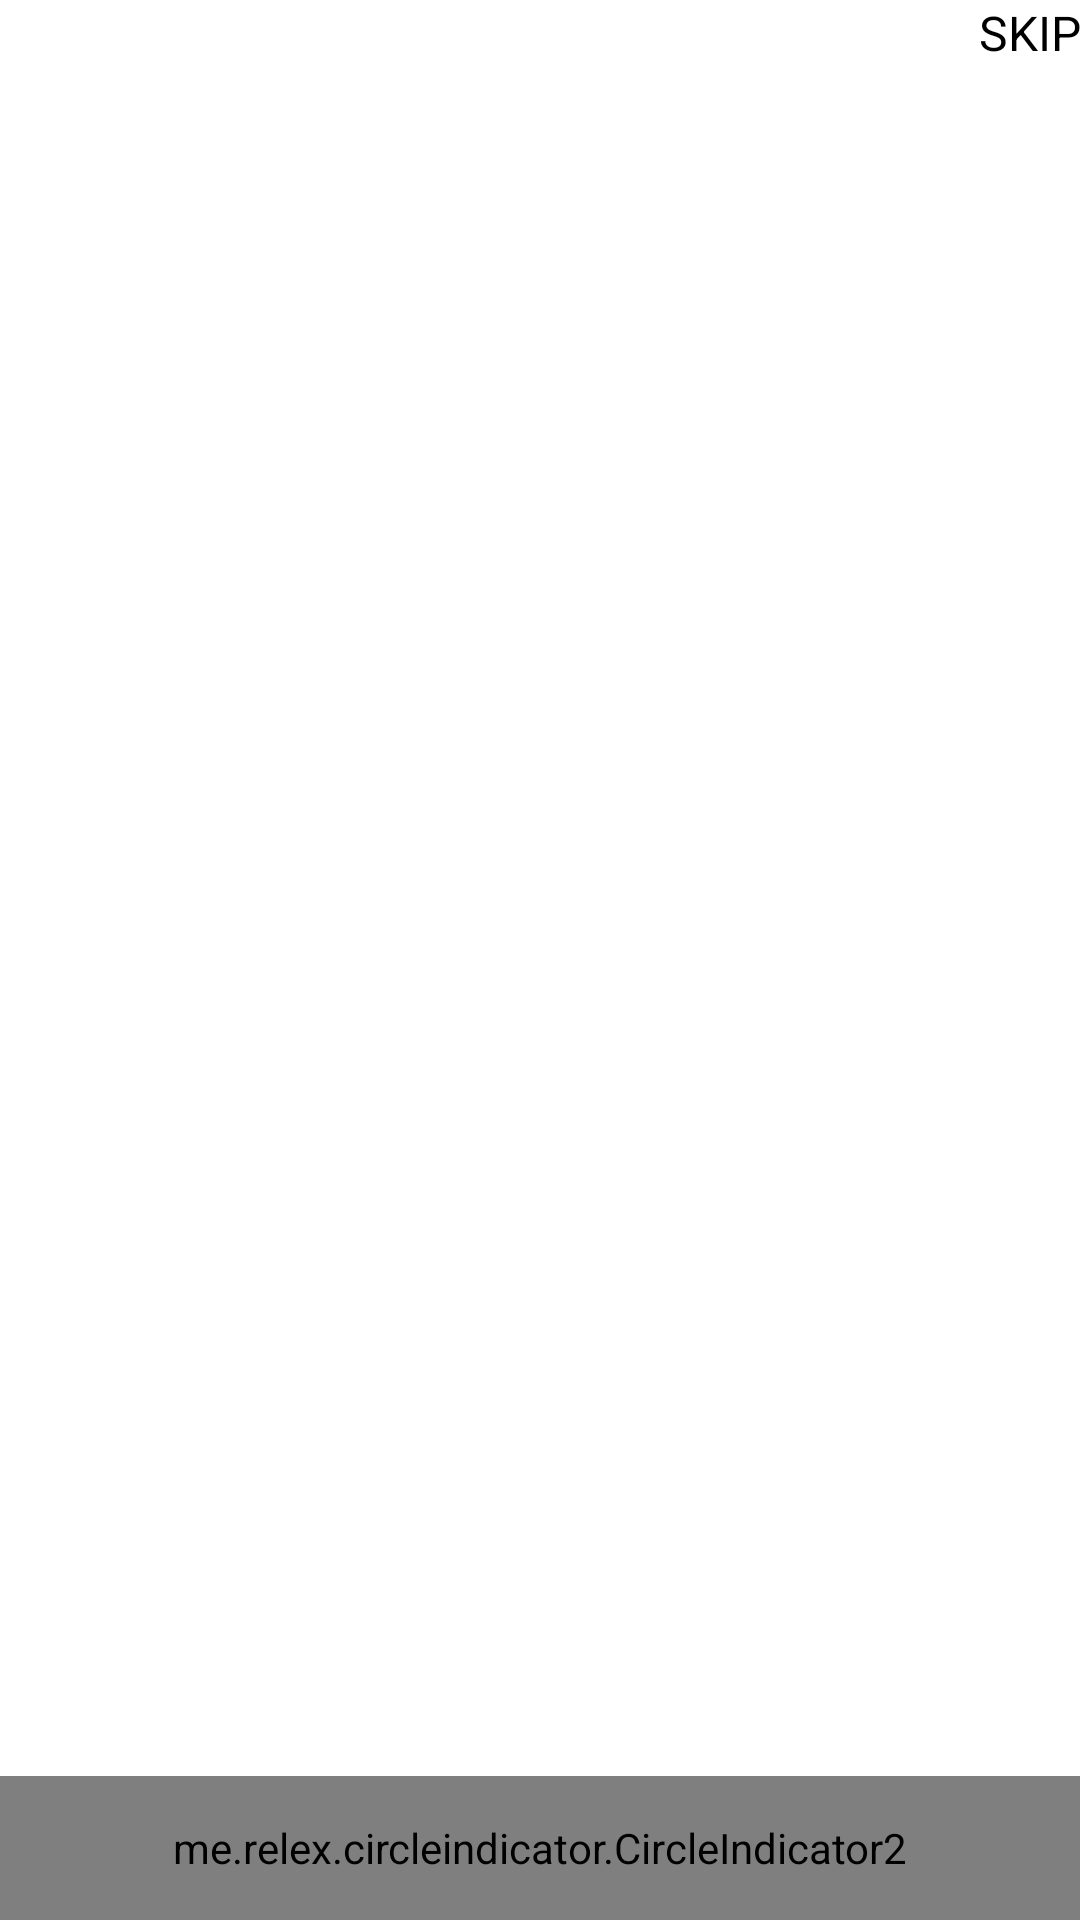

Produce the Android XML layout that renders to this screen, including the resource entries it uses.
<!-- AndroidManifest.xml: application theme Theme.HomeWork1_6 -->
<!-- res/layout/fragment_on_boarding.xml -->
<?xml version="1.0" encoding="utf-8"?>
<androidx.constraintlayout.widget.ConstraintLayout xmlns:android="http://schemas.android.com/apk/res/android"
    xmlns:app="http://schemas.android.com/apk/res-auto"
    xmlns:tools="http://schemas.android.com/tools"
    android:layout_width="match_parent"
    android:layout_height="match_parent"
    tools:context=".ui.onBoard.OnBoardingFragment">

    <androidx.recyclerview.widget.RecyclerView
        android:id="@+id/rv_boarding"
        android:layout_width="match_parent"
        android:layout_height="match_parent"
        android:orientation="horizontal"
        app:layoutManager="androidx.recyclerview.widget.LinearLayoutManager"
        tools:listitem="@layout/item_boarding" />

    <TextView
        android:id="@+id/tv_skip"
        android:layout_width="wrap_content"
        android:layout_height="wrap_content"
        android:padding="@dimen/page_margin"
        android:text="SKIP"
        android:textColor="@color/black"
        android:textSize="16sp"
        app:layout_constraintEnd_toEndOf="parent"
        app:layout_constraintTop_toTopOf="parent" />

    <me.relex.circleindicator.CircleIndicator2
        android:id="@+id/indicator"
        android:layout_width="match_parent"
        android:layout_height="48dp"
        android:layout_margin="@dimen/page_margin"
        app:ci_drawable="@drawable/indicator_selector"
        app:ci_drawable_unselected="@drawable/indicator_default"
        app:ci_gravity="center"
        app:ci_orientation="horizontal"
        app:layout_constraintBottom_toBottomOf="parent" />

</androidx.constraintlayout.widget.ConstraintLayout>
<!-- res/layout/item_boarding.xml (included above) -->
<?xml version="1.0" encoding="utf-8"?>
<androidx.constraintlayout.widget.ConstraintLayout xmlns:android="http://schemas.android.com/apk/res/android"
    xmlns:app="http://schemas.android.com/apk/res-auto"
    android:layout_width="match_parent"
    android:layout_height="match_parent"
    android:background="@color/teal_200">

    <ImageView
        android:id="@+id/iv_on_board"
        android:layout_width="180dp"
        android:layout_height="180dp"
        android:layout_marginTop="64dp"
        app:layout_constraintEnd_toEndOf="parent"
        app:layout_constraintStart_toStartOf="parent"
        app:layout_constraintTop_toTopOf="parent" />

    <TextView
        android:id="@+id/tv_title"
        android:layout_width="wrap_content"
        android:layout_height="wrap_content"
        android:text="Title"
        android:textColor="@color/black"
        android:textSize="24sp"
        app:layout_constraintBottom_toBottomOf="parent"
        app:layout_constraintLeft_toLeftOf="parent"
        app:layout_constraintRight_toRightOf="parent"
        app:layout_constraintTop_toBottomOf="@+id/iv_on_board" />

    <Button
        android:id="@+id/btn_start"
        android:layout_width="match_parent"
        android:layout_height="wrap_content"
        android:layout_marginHorizontal="32dp"
        android:backgroundTint="@color/app_theme_color"
        android:text="Start"
        android:textColor="@color/white"
        android:visibility="gone"
        app:layout_constraintBottom_toBottomOf="parent"
        app:layout_constraintTop_toBottomOf="@+id/tv_title" />

    <com.airbnb.lottie.LottieAnimationView
        android:id="@+id/lottie_main"
        android:layout_width="280dp"
        android:layout_height="280dp"
        android:layout_centerInParent="true"
        android:layout_marginTop="32dp"
        app:layout_constraintLeft_toLeftOf="parent"
        app:layout_constraintRight_toRightOf="parent"
        app:layout_constraintTop_toTopOf="parent"
        app:lottie_autoPlay="true"
        app:lottie_loop="true"
        app:lottie_speed="1" />


</androidx.constraintlayout.widget.ConstraintLayout>
<!-- resources referenced by this layout -->
<resources>
  <color name="app_theme_color">#9773D8</color>
  <color name="black">#FF000000</color>
  <color name="teal_200">#FF03DAC5</color>
  <color name="white">#FFFFFFFF</color>
  <!-- drawable indicator_default (drawable) -->
  <?xml version="1.0" encoding="utf-8"?>
  <shape xmlns:android="http://schemas.android.com/apk/res/android"
      android:innerRadius="0dp"
      android:shape="oval"
      android:useLevel="false">
      <size
          android:width="8dp"
          android:height="8dp" />
      <solid android:color="#959090" />
  
  
  </shape>
  <!-- drawable indicator_selector (drawable) -->
  <?xml version="1.0" encoding="utf-8"?>
  <shape xmlns:android="http://schemas.android.com/apk/res/android"
      android:innerRadius="0dp"
      android:shape="oval"
      android:useLevel="false">
      <solid android:color="#6C6868" />
      <size
          android:width="10dp"
          android:height="10dp" />
  
  
  </shape>
  <style name="Theme.HomeWork1_6" parent="Theme.MaterialComponents.DayNight.DarkActionBar">
          
          <item name="colorPrimary">@color/purple_500</item>
          <item name="colorPrimaryVariant">@color/purple_700</item>
          <item name="colorOnPrimary">@color/white</item>
          
          <item name="colorSecondary">@color/teal_200</item>
          <item name="colorSecondaryVariant">@color/teal_700</item>
          <item name="colorOnSecondary">@color/black</item>
          
          <item name="android:statusBarColor" tools:targetApi="l">?attr/colorPrimaryVariant</item>
          
      </style>
  <color name="purple_500">#FF6200EE</color>
  <color name="purple_700">#FF3700B3</color>
  <color name="teal_700">#FF018786</color>
</resources>
